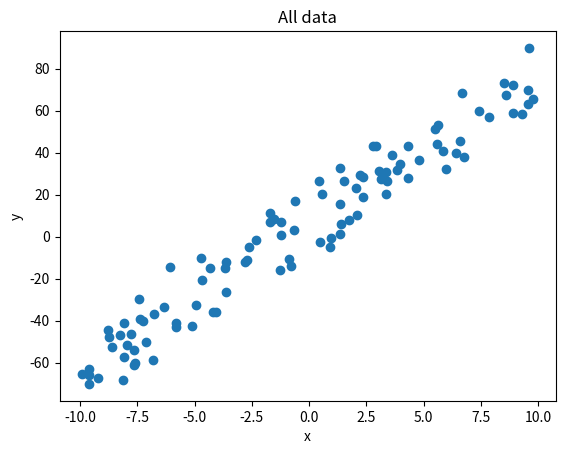

The script that saved this image: (Note: this script raises an exception after producing the figure.)
import numpy as np
from matplotlib import pyplot as plt

# Random seeds
np.random.seed(0)

# Theoratical weights
w = 7
b = 4
n_data = 100
noise_level = 10

# Generate data
x_list = np.random.uniform(low=-10.0, high=10.0, size=n_data)
noise_list = np.random.normal(0, noise_level, n_data)
y_list = b + w * x_list + noise_list

with open('data.txt', 'w+') as f:
    for i in range(100):
        f.write(f'{x_list[i]},{y_list[i]}\n')

# Visualization of data
plt.title('All data')
plt.xlabel('x')
plt.ylabel('y')
plt.scatter(x_list, y_list)
plt.savefig('./img/data')
# plt.show()
plt.close()
